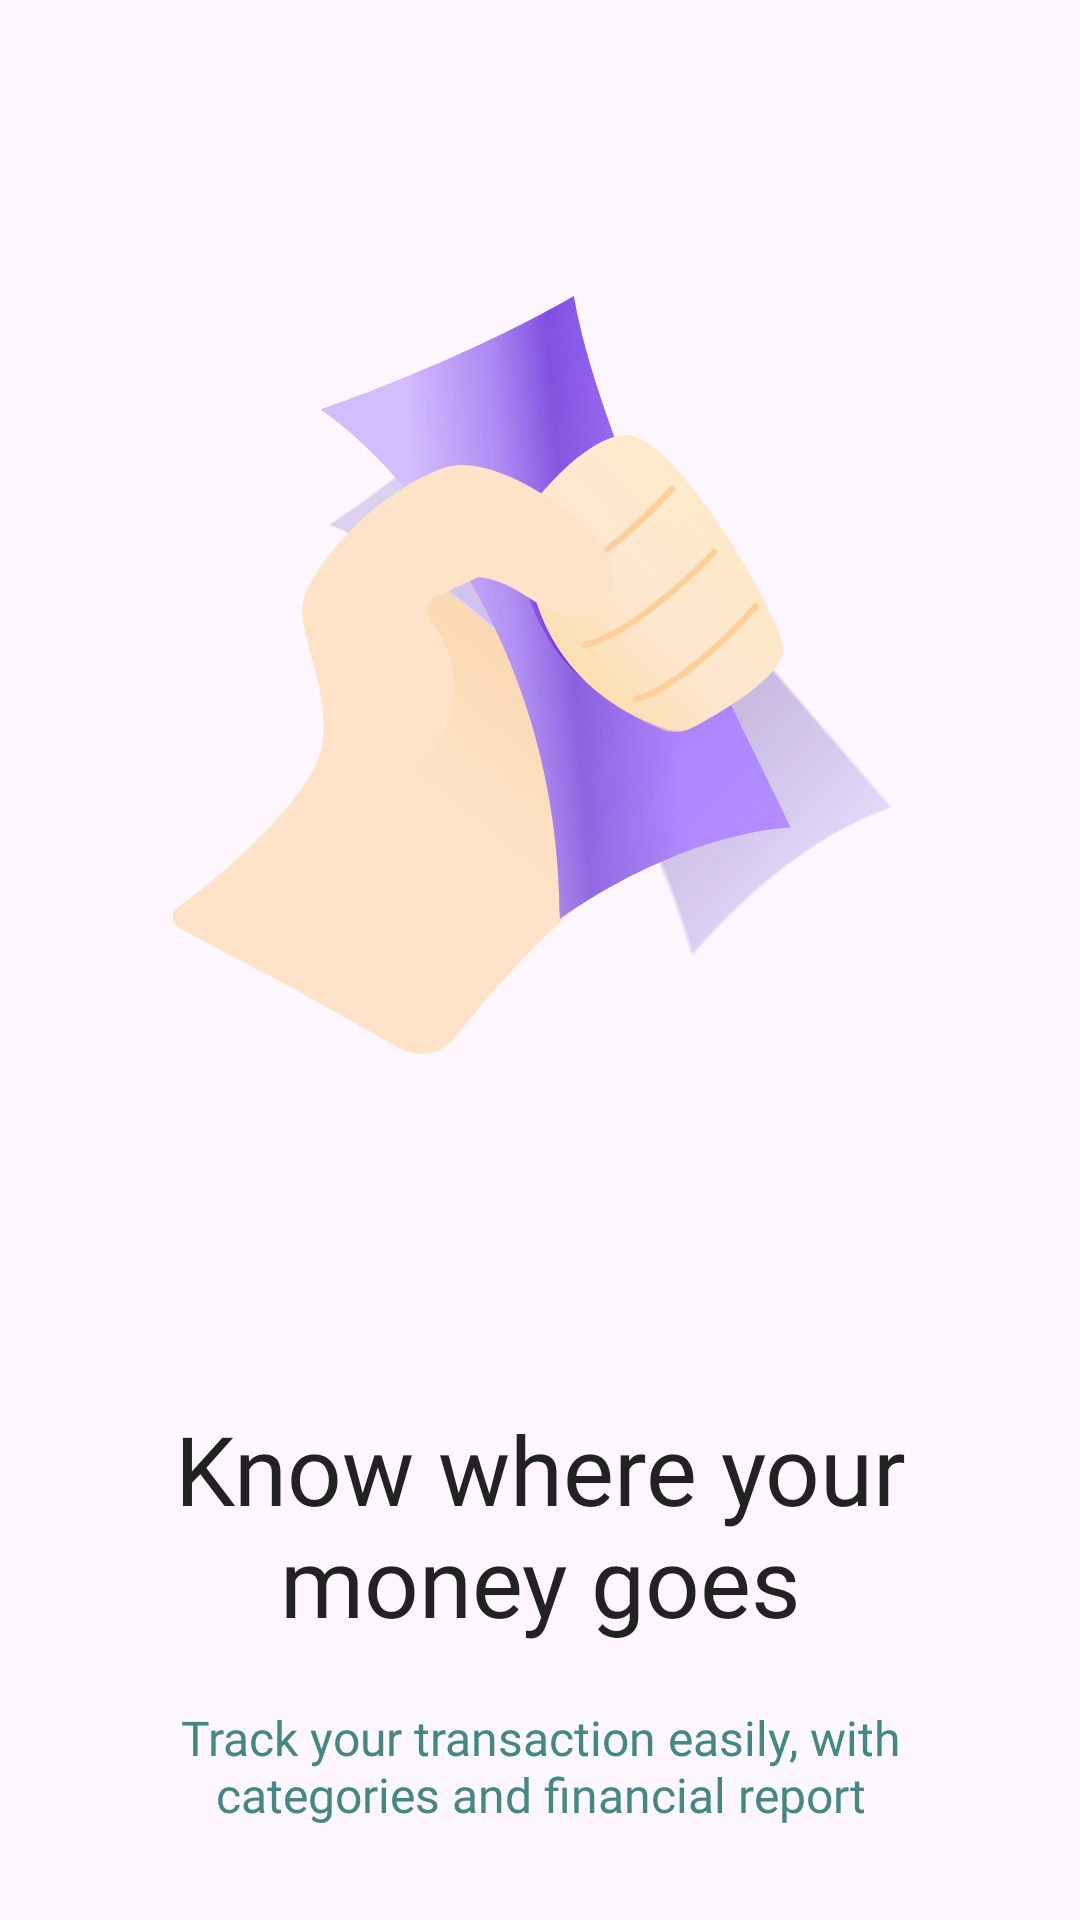

Android layout source for this screen:
<!-- AndroidManifest.xml: application theme Theme.MintFlow -->
<!-- res/layout/onboarding_image_slider.xml -->
<androidx.constraintlayout.widget.ConstraintLayout
    xmlns:android="http://schemas.android.com/apk/res/android"
    xmlns:app="http://schemas.android.com/apk/res-auto"
    xmlns:tools="http://schemas.android.com/tools"
    android:layout_width="match_parent"
    android:layout_height="match_parent">

    <ImageView
        android:id="@+id/iv_auto_image_slider"
        android:layout_width="0dp"
        android:layout_height="0dp"
        android:layout_gravity="center"
        android:scaleType="centerInside"
        app:layout_constraintBottom_toTopOf="@+id/fl_shadow_container_2"
        app:layout_constraintEnd_toEndOf="parent"
        app:layout_constraintStart_toStartOf="parent"
        app:layout_constraintTop_toTopOf="parent"
        app:srcCompat="@drawable/ilustration_1" />

    <FrameLayout
        android:id="@+id/fl_shadow_container_2"
        android:layout_width="match_parent"
        android:layout_height="wrap_content"
        android:layout_gravity="bottom"
        android:layout_marginStart="20dp"
        android:layout_marginEnd="20dp"
        app:layout_constraintBottom_toTopOf="@+id/fl_shadow_container"
        app:layout_constraintEnd_toEndOf="parent"
        app:layout_constraintStart_toStartOf="parent"
        app:layout_constraintTop_toBottomOf="@+id/iv_auto_image_slider">

        <TextView
            android:id="@+id/tv_main_image_slider"
            android:layout_width="match_parent"
            android:layout_height="wrap_content"
            android:layout_marginTop="8dp"
            android:fontFamily="@font/inter_bold"
            android:padding="6dp"
            android:text="@string/text67"
            android:textAlignment="center"
            android:textColor="@color/light_black"
            android:textSize="32sp" />

    </FrameLayout>

    <FrameLayout
        android:id="@+id/fl_shadow_container"
        android:layout_width="match_parent"
        android:layout_height="wrap_content"
        android:layout_gravity="bottom"
        android:layout_marginStart="20dp"
        android:layout_marginEnd="20dp"
        app:layout_constraintBottom_toBottomOf="parent"
        app:layout_constraintEnd_toEndOf="parent"
        app:layout_constraintStart_toStartOf="parent"
        app:layout_constraintTop_toBottomOf="@+id/fl_shadow_container_2">

        <TextView
            android:id="@+id/tv_auto_image_slider"
            android:layout_width="match_parent"
            android:layout_height="wrap_content"
            android:layout_marginTop="8dp"
            android:layout_marginBottom="25dp"
            android:fontFamily="@font/inter_medium"
            android:padding="6dp"
            android:text="@string/text66"
            android:textAlignment="center"
            android:textColor="@color/dark_grey"
            android:textSize="16sp"
            tools:text="" />

    </FrameLayout>

    <ImageView
        android:id="@+id/iv_gif_container"
        android:layout_width="80dp"
        android:layout_height="80dp"
        android:layout_gravity="bottom"
        android:layout_margin="30dp"
        app:layout_constraintBottom_toBottomOf="parent"
        app:layout_constraintStart_toStartOf="parent" />

</androidx.constraintlayout.widget.ConstraintLayout>
<!-- resources referenced by this layout -->
<resources>
  <color name="dark_grey">#438883</color>
  <color name="light_black">#222222</color>
  <!-- drawable ilustration_1: vector/xml drawable (drawable, 7984 chars, omitted) -->
  <string name="text66">Track your transaction easily, with categories and financial report </string>
  <string name="text67">Know where your  money goes</string>
  <style name="Theme.MintFlow" parent="Base.Theme.MintFlow" />
  <style name="Base.Theme.MintFlow" parent="Theme.Material3.DayNight.NoActionBar">
          
          
      </style>
</resources>
